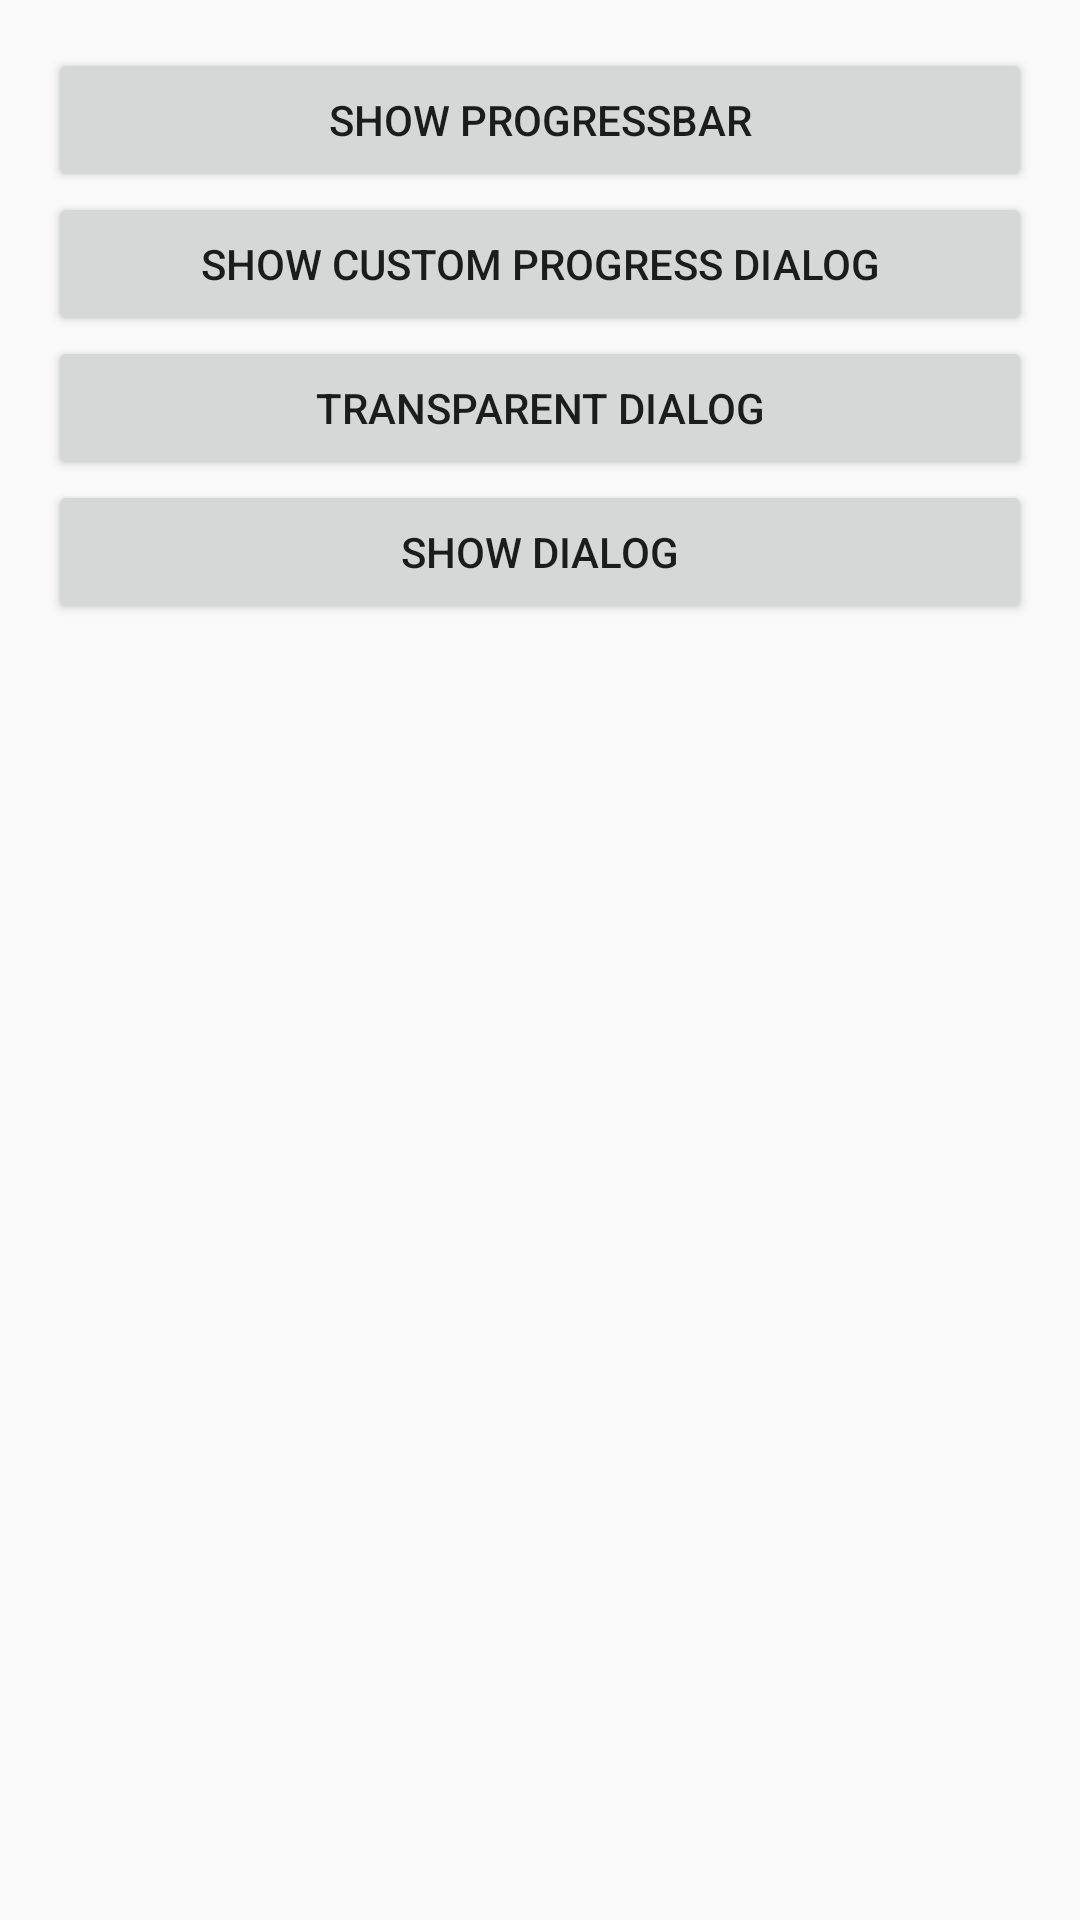

Here is an Android app screen rendered from its layout file. Give the layout XML and the strings, colors and styles it references.
<!-- AndroidManifest.xml: application theme AppTheme -->
<!-- res/layout/activity_progress.xml -->
<?xml version="1.0" encoding="utf-8"?>
<LinearLayout xmlns:android="http://schemas.android.com/apk/res/android"
    xmlns:tools="http://schemas.android.com/tools"
    android:layout_width="match_parent"
    android:layout_height="match_parent"
    android:orientation="vertical"
    android:paddingBottom="@dimen/activity_vertical_margin"
    android:paddingLeft="@dimen/activity_horizontal_margin"
    android:paddingRight="@dimen/activity_horizontal_margin"
    android:paddingTop="@dimen/activity_vertical_margin"
    tools:context="com.example.synerzip.aapoc.ProgressActivity">

    <Button
        android:id="@+id/button_show_progressbar"
        android:layout_width="match_parent"
        android:layout_height="wrap_content"
        android:text="@string/show_progress_bar" />

    <Button
        android:id="@+id/button_show_custom_progress_dialog"
        android:layout_width="match_parent"
        android:layout_height="wrap_content"
        android:text="@string/show_custom" />

    <Button
        android:id="@+id/button_show_transparent_progress_dialog"
        android:layout_width="match_parent"
        android:layout_height="wrap_content"
        android:text="@string/transparent_dialog" />

    <Button
        android:id="@+id/button_image_dialog"
        android:layout_width="match_parent"
        android:layout_height="wrap_content"
        android:text="@string/show_dialog" />

    <ImageView
        android:id="@+id/image_progress_dialog"
        android:layout_width="wrap_content"
        android:layout_height="wrap_content"
        />

    <ProgressBar
        android:id="@+id/progress_bar"
        style="@style/Base.Widget.AppCompat.ProgressBar.Horizontal"
        android:layout_width="match_parent"
        android:layout_height="wrap_content"
        android:visibility="gone" />

</LinearLayout>
<!-- resources referenced by this layout -->
<resources>
  <dimen name="activity_horizontal_margin">16dp</dimen>
  <dimen name="activity_vertical_margin">16dp</dimen>
  <string name="show_custom">Show Custom Progress Dialog</string>
  <string name="show_dialog">Show Dialog</string>
  <string name="show_progress_bar">Show ProgressBar</string>
  <string name="transparent_dialog">Transparent Dialog</string>
  <style name="AppTheme" parent="Theme.AppCompat.Light.NoActionBar">
          
          <item name="colorPrimary">@color/colorPrimary</item>
          <item name="colorPrimaryDark">@color/colorPrimaryDark</item>
          <item name="colorAccent">@color/colorAccent</item>
      </style>
  <color name="colorPrimary">#3F51B5</color>
  <color name="colorPrimaryDark">#303F9F</color>
  <color name="colorAccent">#FF4081</color>
</resources>
